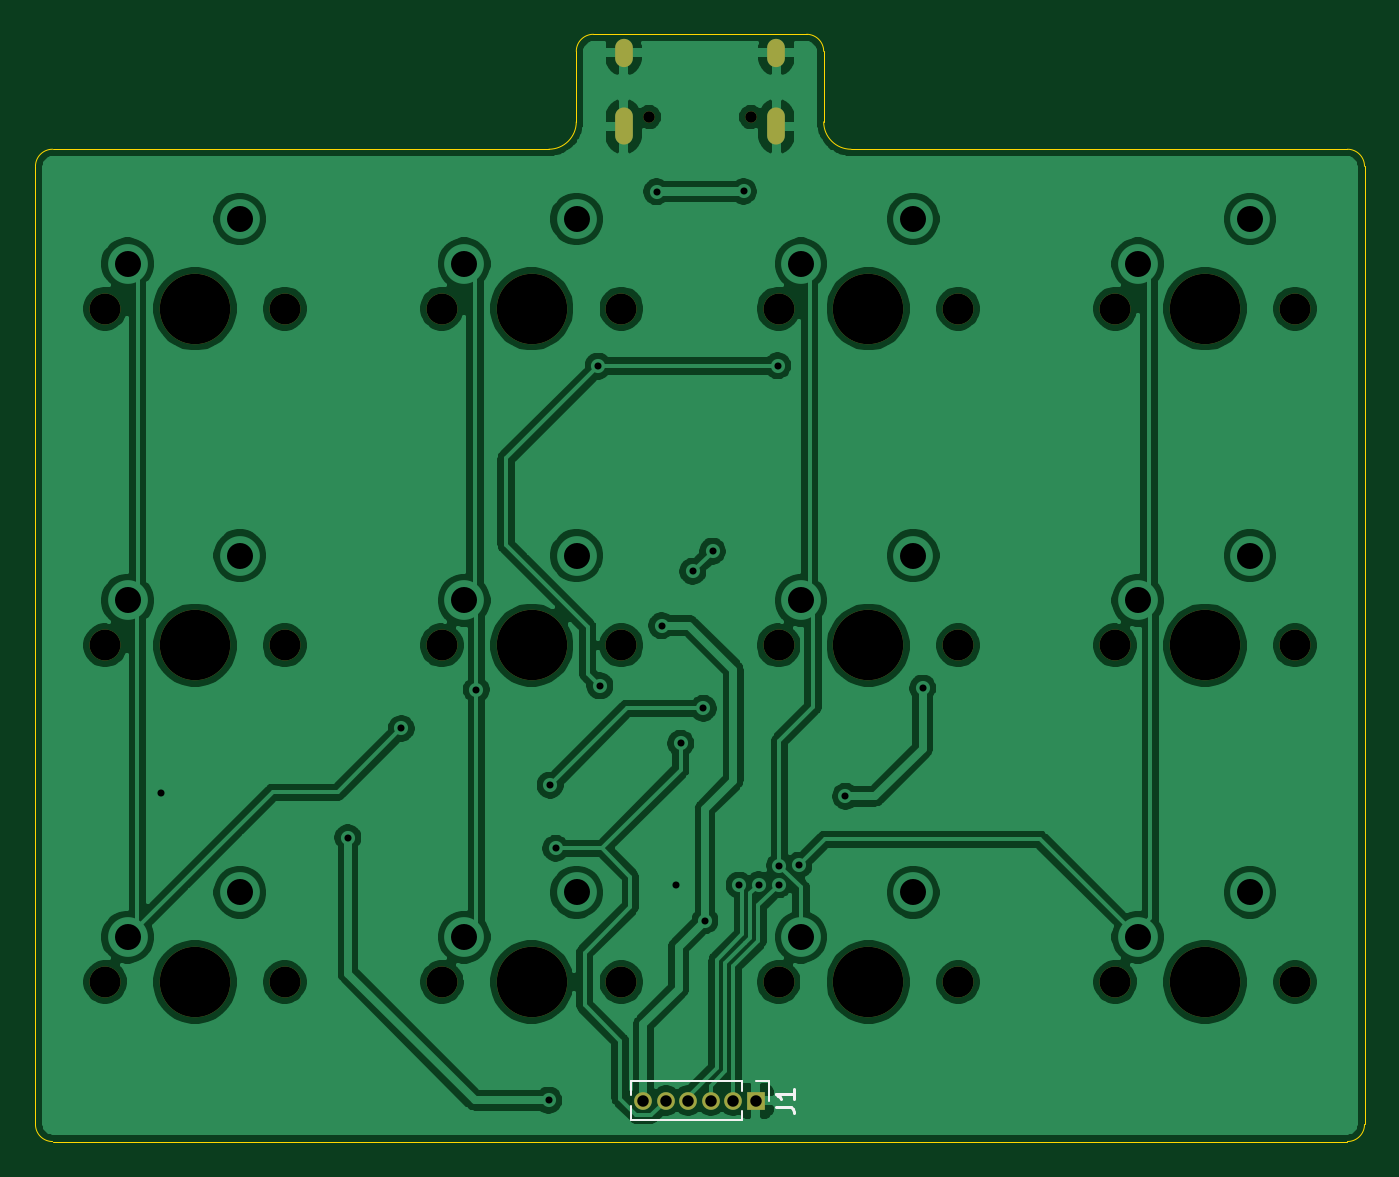
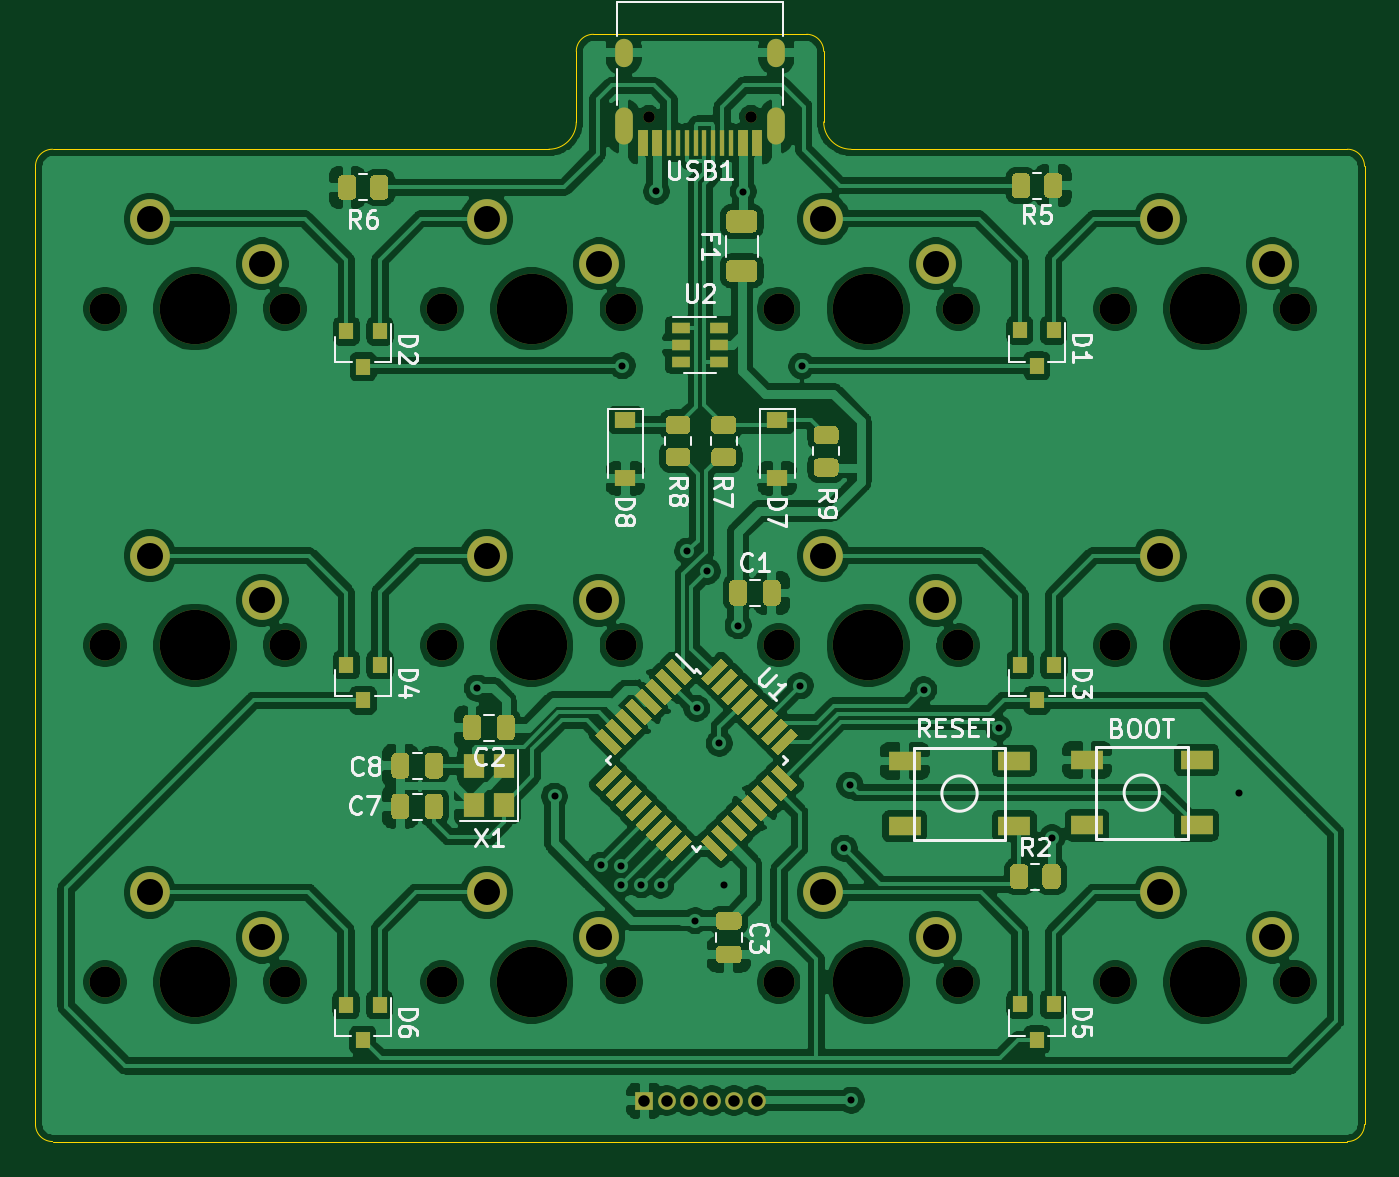
Circuit board: 11 layer files. Board 75.2 x 62.6 mm.
- bottom_copper: twelvekey-B_Cu.gbr (330467 bytes)
- bottom_mask: twelvekey-B_Mask.gbr (17651 bytes)
- paste: twelvekey-B_Paste.gbr (15159 bytes)
- bottom_silk: twelvekey-B_SilkS.gbr (24442 bytes)
- outline: twelvekey-Edge_Cuts.gbr (1488 bytes)
- top_copper: twelvekey-F_Cu.gbr (171099 bytes)
- top_mask: twelvekey-F_Mask.gbr (2238 bytes)
- paste: twelvekey-F_Paste.gbr (460 bytes)
- top_silk: twelvekey-F_SilkS.gbr (1256 bytes)
- drill: twelvekey-NPTH.drl (844 bytes)
- drill: twelvekey-PTH.drl (1295 bytes)

=== bottom_copper: twelvekey-B_Cu.gbr (330467 bytes, source omitted) ===
=== bottom_mask: twelvekey-B_Mask.gbr (17651 bytes, source omitted) ===
=== paste: twelvekey-B_Paste.gbr (15159 bytes, source omitted) ===
=== bottom_silk: twelvekey-B_SilkS.gbr (24442 bytes, source omitted) ===
=== outline: twelvekey-Edge_Cuts.gbr ===
%TF.GenerationSoftware,KiCad,Pcbnew,(5.1.9)-1*%
%TF.CreationDate,2021-01-04T22:22:52+01:00*%
%TF.ProjectId,twelvekey,7477656c-7665-46b6-9579-2e6b69636164,rev?*%
%TF.SameCoordinates,Original*%
%TF.FileFunction,Profile,NP*%
%FSLAX46Y46*%
G04 Gerber Fmt 4.6, Leading zero omitted, Abs format (unit mm)*
G04 Created by KiCad (PCBNEW (5.1.9)-1) date 2021-01-04 22:22:52*
%MOMM*%
%LPD*%
G01*
G04 APERTURE LIST*
%TA.AperFunction,Profile*%
%ADD10C,0.050000*%
%TD*%
G04 APERTURE END LIST*
D10*
X87782400Y-46507400D02*
G75*
G02*
X88747600Y-45542200I965200J0D01*
G01*
X88747600Y-101676200D02*
G75*
G02*
X87782400Y-100711000I0J965200D01*
G01*
X162966400Y-100711000D02*
G75*
G02*
X162001200Y-101676200I-965200J0D01*
G01*
X162001200Y-45542200D02*
G75*
G02*
X162966400Y-46507400I0J-965200D01*
G01*
X131406900Y-39039800D02*
G75*
G02*
X132372100Y-40005000I0J-965200D01*
G01*
X118376700Y-40005000D02*
G75*
G02*
X119341900Y-39039800I965200J0D01*
G01*
X133921500Y-45542200D02*
G75*
G02*
X132372100Y-43992800I0J1549400D01*
G01*
X118376700Y-43992800D02*
G75*
G02*
X116827300Y-45542200I-1549400J0D01*
G01*
X87782400Y-100711000D02*
X87782400Y-46507400D01*
X162001200Y-101676200D02*
X88747600Y-101676200D01*
X162966400Y-46507400D02*
X162966400Y-100711000D01*
X133921500Y-45542200D02*
X162001200Y-45542200D01*
X132372100Y-40005000D02*
X132372100Y-43992800D01*
X119341900Y-39039800D02*
X131406900Y-39039800D01*
X118376700Y-43992800D02*
X118376700Y-40005000D01*
X88747600Y-45542200D02*
X116827300Y-45542200D01*
M02*

=== top_copper: twelvekey-F_Cu.gbr (171099 bytes, source omitted) ===
=== top_mask: twelvekey-F_Mask.gbr ===
%TF.GenerationSoftware,KiCad,Pcbnew,(5.1.9)-1*%
%TF.CreationDate,2021-01-04T22:22:51+01:00*%
%TF.ProjectId,twelvekey,7477656c-7665-46b6-9579-2e6b69636164,rev?*%
%TF.SameCoordinates,Original*%
%TF.FileFunction,Soldermask,Top*%
%TF.FilePolarity,Negative*%
%FSLAX46Y46*%
G04 Gerber Fmt 4.6, Leading zero omitted, Abs format (unit mm)*
G04 Created by KiCad (PCBNEW (5.1.9)-1) date 2021-01-04 22:22:51*
%MOMM*%
%LPD*%
G01*
G04 APERTURE LIST*
%ADD10C,3.987800*%
%ADD11C,1.750000*%
%ADD12O,1.000000X2.100000*%
%ADD13C,0.650000*%
%ADD14O,1.000000X1.600000*%
%ADD15O,1.000000X1.000000*%
%ADD16R,1.000000X1.000000*%
G04 APERTURE END LIST*
D10*
%TO.C,MX6*%
X115849400Y-73609200D03*
D11*
X110769400Y-73609200D03*
X120929400Y-73609200D03*
%TD*%
D10*
%TO.C,MX12*%
X153949400Y-92659200D03*
D11*
X148869400Y-92659200D03*
X159029400Y-92659200D03*
%TD*%
D10*
%TO.C,MX11*%
X134899400Y-92659200D03*
D11*
X129819400Y-92659200D03*
X139979400Y-92659200D03*
%TD*%
D10*
%TO.C,MX10*%
X115849400Y-92659200D03*
D11*
X110769400Y-92659200D03*
X120929400Y-92659200D03*
%TD*%
D10*
%TO.C,MX9*%
X96799400Y-92659200D03*
D11*
X91719400Y-92659200D03*
X101879400Y-92659200D03*
%TD*%
D10*
%TO.C,MX5*%
X96799400Y-73609200D03*
D11*
X91719400Y-73609200D03*
X101879400Y-73609200D03*
%TD*%
D12*
%TO.C,USB1*%
X129694400Y-44252600D03*
X121054400Y-44252600D03*
D13*
X122484400Y-43722600D03*
D14*
X121054400Y-40072600D03*
D13*
X128264400Y-43722600D03*
D14*
X129694400Y-40072600D03*
%TD*%
D10*
%TO.C,MX8*%
X153949400Y-73609200D03*
D11*
X148869400Y-73609200D03*
X159029400Y-73609200D03*
%TD*%
D10*
%TO.C,MX7*%
X134899400Y-73609200D03*
D11*
X129819400Y-73609200D03*
X139979400Y-73609200D03*
%TD*%
D10*
%TO.C,MX4*%
X153949400Y-54559200D03*
D11*
X148869400Y-54559200D03*
X159029400Y-54559200D03*
%TD*%
D10*
%TO.C,MX3*%
X134899400Y-54559200D03*
D11*
X129819400Y-54559200D03*
X139979400Y-54559200D03*
%TD*%
D10*
%TO.C,MX2*%
X115849400Y-54559200D03*
D11*
X110769400Y-54559200D03*
X120929400Y-54559200D03*
%TD*%
D10*
%TO.C,MX1*%
X96799400Y-54559200D03*
D11*
X91719400Y-54559200D03*
X101879400Y-54559200D03*
%TD*%
D15*
%TO.C,J1*%
X122174000Y-99364800D03*
X123444000Y-99364800D03*
X124714000Y-99364800D03*
X125984000Y-99364800D03*
X127254000Y-99364800D03*
D16*
X128524000Y-99364800D03*
%TD*%
M02*

=== paste: twelvekey-F_Paste.gbr ===
%TF.GenerationSoftware,KiCad,Pcbnew,(5.1.9)-1*%
%TF.CreationDate,2021-01-04T22:22:51+01:00*%
%TF.ProjectId,twelvekey,7477656c-7665-46b6-9579-2e6b69636164,rev?*%
%TF.SameCoordinates,Original*%
%TF.FileFunction,Paste,Top*%
%TF.FilePolarity,Positive*%
%FSLAX46Y46*%
G04 Gerber Fmt 4.6, Leading zero omitted, Abs format (unit mm)*
G04 Created by KiCad (PCBNEW (5.1.9)-1) date 2021-01-04 22:22:51*
%MOMM*%
%LPD*%
G01*
G04 APERTURE LIST*
G04 APERTURE END LIST*
M02*

=== top_silk: twelvekey-F_SilkS.gbr ===
%TF.GenerationSoftware,KiCad,Pcbnew,(5.1.9)-1*%
%TF.CreationDate,2021-01-04T22:22:51+01:00*%
%TF.ProjectId,twelvekey,7477656c-7665-46b6-9579-2e6b69636164,rev?*%
%TF.SameCoordinates,Original*%
%TF.FileFunction,Legend,Top*%
%TF.FilePolarity,Positive*%
%FSLAX46Y46*%
G04 Gerber Fmt 4.6, Leading zero omitted, Abs format (unit mm)*
G04 Created by KiCad (PCBNEW (5.1.9)-1) date 2021-01-04 22:22:51*
%MOMM*%
%LPD*%
G01*
G04 APERTURE LIST*
%ADD10C,0.120000*%
%ADD11C,0.150000*%
G04 APERTURE END LIST*
D10*
%TO.C,J1*%
X121479000Y-98254800D02*
X121479000Y-99057270D01*
X121479000Y-99672330D02*
X121479000Y-100474800D01*
X127764000Y-98254800D02*
X121479000Y-98254800D01*
X127764000Y-100474800D02*
X121479000Y-100474800D01*
X127764000Y-98254800D02*
X127764000Y-98801329D01*
X127764000Y-99928271D02*
X127764000Y-100474800D01*
X128524000Y-98254800D02*
X129284000Y-98254800D01*
X129284000Y-98254800D02*
X129284000Y-99364800D01*
D11*
X129671380Y-99698133D02*
X130385666Y-99698133D01*
X130528523Y-99745752D01*
X130623761Y-99840990D01*
X130671380Y-99983847D01*
X130671380Y-100079085D01*
X130671380Y-98698133D02*
X130671380Y-99269561D01*
X130671380Y-98983847D02*
X129671380Y-98983847D01*
X129814238Y-99079085D01*
X129909476Y-99174323D01*
X129957095Y-99269561D01*
%TD*%
M02*

=== drill: twelvekey-NPTH.drl ===
M48
; DRILL file {KiCad (5.1.9)-1} date 01/04/21 22:22:53
; FORMAT={-:-/ absolute / inch / decimal}
; #@! TF.CreationDate,2021-01-04T22:22:53+01:00
; #@! TF.GenerationSoftware,Kicad,Pcbnew,(5.1.9)-1
; #@! TF.FileFunction,NonPlated,1,2,NPTH
FMAT,2
INCH
T1C0.0256
T2C0.0689
T3C0.1570
%
G90
G05
T1
X4.8222Y-1.7214
X5.0498Y-1.7214
T2
X3.611Y-2.148
X3.611Y-2.898
X3.611Y-3.648
X4.011Y-2.148
X4.011Y-2.898
X4.011Y-3.648
X4.361Y-2.148
X4.361Y-2.898
X4.361Y-3.648
X4.761Y-2.148
X4.761Y-2.898
X4.761Y-3.648
X5.111Y-2.148
X5.111Y-2.898
X5.111Y-3.648
X5.511Y-2.148
X5.511Y-2.898
X5.511Y-3.648
X5.861Y-2.148
X5.861Y-2.898
X5.861Y-3.648
X6.261Y-2.148
X6.261Y-2.898
X6.261Y-3.648
T3
X3.811Y-2.148
X3.811Y-2.898
X3.811Y-3.648
X4.561Y-2.148
X4.561Y-2.898
X4.561Y-3.648
X5.311Y-2.148
X5.311Y-2.898
X5.311Y-3.648
X6.061Y-2.148
X6.061Y-2.898
X6.061Y-3.648
T0
M30

=== drill: twelvekey-PTH.drl ===
M48
; DRILL file {KiCad (5.1.9)-1} date 01/04/21 22:22:53
; FORMAT={-:-/ absolute / inch / decimal}
; #@! TF.CreationDate,2021-01-04T22:22:53+01:00
; #@! TF.GenerationSoftware,Kicad,Pcbnew,(5.1.9)-1
; #@! TF.FileFunction,Plated,1,2,PTH
FMAT,2
INCH
T1C0.0157
T2C0.0236
T3C0.0256
T4C0.0579
%
G90
G05
T1
X3.735Y-3.226
X4.152Y-3.326
X4.271Y-3.083
X4.438Y-2.997
X4.599Y-3.911
X4.602Y-3.209
X4.615Y-3.35
X4.709Y-2.276
X4.713Y-2.988
X4.8395Y-1.8875
X4.851Y-2.854
X4.882Y-3.432
X4.893Y-3.116
X4.92Y-2.733
X4.9435Y-3.038
X4.947Y-3.511
X4.964Y-2.688
X5.023Y-3.432
X5.033Y-1.887
X5.067Y-3.431
X5.109Y-2.275
X5.112Y-3.431
X5.113Y-3.389
X5.156Y-3.388
X5.26Y-3.234
X5.432Y-2.993
T3
X4.81Y-3.912
X4.86Y-3.912
X4.91Y-3.912
X4.96Y-3.912
X5.01Y-3.912
X5.06Y-3.912
T4
X3.661Y-2.048
X3.661Y-2.798
X3.661Y-3.548
X3.911Y-1.948
X3.911Y-2.698
X3.911Y-3.448
X4.411Y-2.048
X4.411Y-2.798
X4.411Y-3.548
X4.661Y-1.948
X4.661Y-2.698
X4.661Y-3.448
X5.161Y-2.048
X5.161Y-2.798
X5.161Y-3.548
X5.411Y-1.948
X5.411Y-2.698
X5.411Y-3.448
X5.911Y-2.048
X5.911Y-2.798
X5.911Y-3.548
X6.161Y-1.948
X6.161Y-2.698
X6.161Y-3.448
T2
G00X4.7659Y-1.5659
M15
G01X4.7659Y-1.5895
M16
G05
G00X4.7659Y-1.7206
M15
G01X4.7659Y-1.7639
M16
G05
G00X5.1061Y-1.5659
M15
G01X5.1061Y-1.5895
M16
G05
G00X5.1061Y-1.7206
M15
G01X5.1061Y-1.7639
M16
G05
T0
M30
